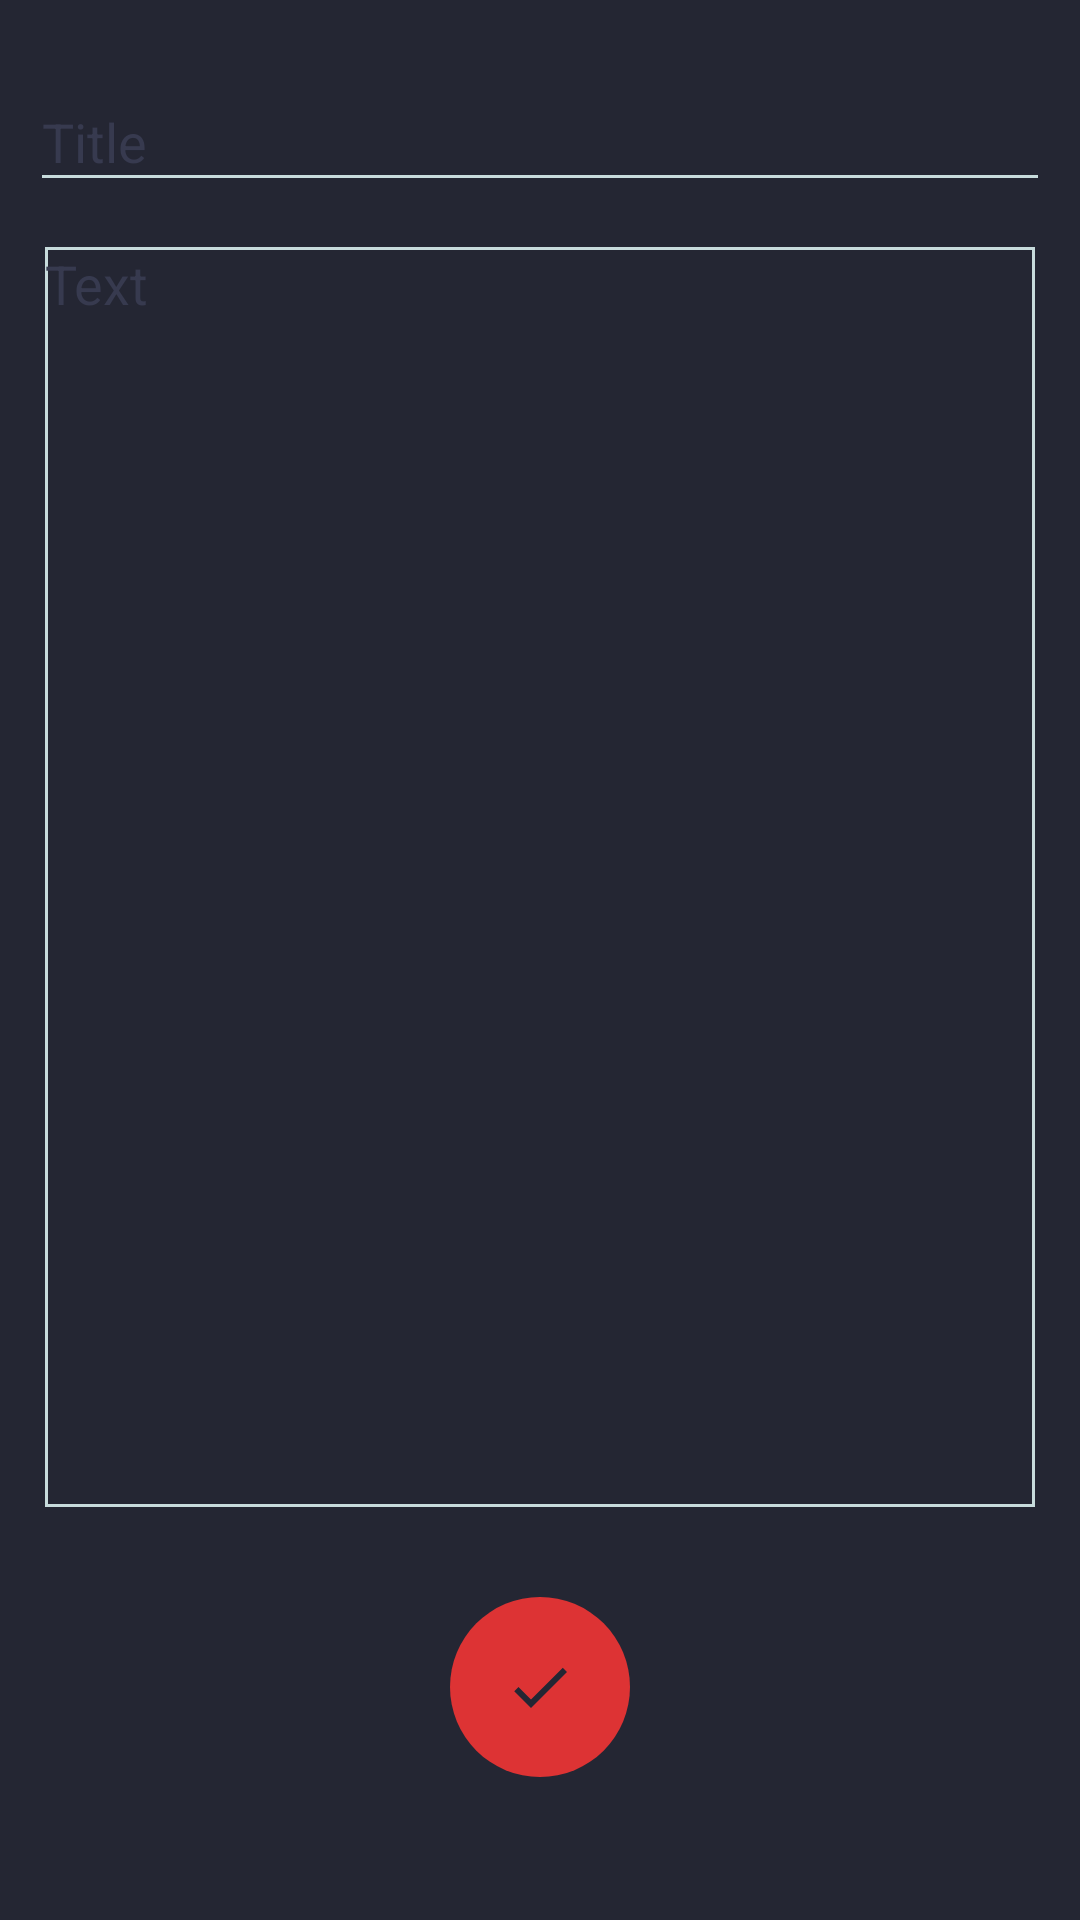

Reconstruct the res/layout file that produces this screen, plus the resources it refers to.
<!-- AndroidManifest.xml: activity theme AppTheme.NoActionBar -->
<!-- res/layout/activity_new_note.xml -->
<?xml version="1.0" encoding="utf-8"?>
<RelativeLayout
        xmlns:android="http://schemas.android.com/apk/res/android"
        xmlns:tools="http://schemas.android.com/tools"
        xmlns:app="http://schemas.android.com/apk/res-auto"
        android:layout_width="match_parent"
        android:layout_height="match_parent"
        android:background="#242633"
        tools:context=".Activities.NewNoteActivity"
        app:errorEnabled="true">

        <android.support.design.widget.TextInputLayout
                android:layout_width="match_parent"
                android:layout_height="wrap_content"
                android:layout_marginTop="15dp"
                android:layout_marginStart="10dp"
                android:layout_marginEnd="10dp"
                android:theme="@style/TitleFieldTheme"
                android:id="@+id/title_layout">
                <android.support.design.widget.TextInputEditText
                        android:layout_width="match_parent"
                        android:layout_height="match_parent"
                        android:inputType="textShortMessage"
                        android:hint="Title"
                        android:textColor="#c7dbdc"
                        android:id="@+id/title_field"/>
        </android.support.design.widget.TextInputLayout>

        <android.support.design.widget.TextInputLayout
                android:layout_width="match_parent"
                android:layout_height="wrap_content"
                android:layout_alignStart="@+id/title_layout"
                android:id="@+id/text_layout"/>

    <android.support.design.widget.TextInputEditText
            android:layout_width="match_parent"
            android:layout_height="420dp"
            android:layout_centerHorizontal="true"
            android:layout_below="@+id/title_layout"
            android:layout_marginTop="15dp"
            android:layout_marginStart="15dp"
            android:layout_marginEnd="15dp"
            android:gravity="top"
            android:inputType="text|textMultiLine"
            android:hint="Text"
            android:textColor="#c7dbdc"
            android:background="@drawable/edit_text_bg"
            android:theme="@style/TextFieldTheme"
            android:id="@+id/text_field"/>
    <ImageButton
            android:layout_width="60dp"
            android:layout_height="60dp"
            android:src="@drawable/ic_ok"
            android:background="@drawable/save_button_background"
            android:layout_centerHorizontal="true"
            android:layout_marginBottom="0dp"
            android:layout_marginTop="30dp"
            android:layout_below="@+id/text_field"
            android:id="@+id/save_button"
            android:onClick="saveNote"/>
    </RelativeLayout>
<!-- resources referenced by this layout -->
<resources>
  <!-- drawable edit_text_bg (drawable) -->
  <?xml version="1.0" encoding="utf-8"?>
  <selector xmlns:android="http://schemas.android.com/apk/res/android">
      <item>
          <shape android:shape="rectangle">
              <solid android:color="@android:color/transparent"/>
              <stroke android:width="1dp" android:color="#c7dbdc"/>
          </shape>
      </item>
  </selector>
  <!-- drawable ic_ok (drawable) -->
  <vector android:height="24dp" android:tint="#242633"
      android:viewportHeight="24.0" android:viewportWidth="24.0"
      android:width="24dp" xmlns:android="http://schemas.android.com/apk/res/android">
      <path android:fillColor="#FF000000" android:pathData="M9,16.17L4.83,12l-1.42,1.41L9,19 21,7l-1.41,-1.41z"/>
  </vector>
  <!-- drawable save_button_background (drawable) -->
  <?xml version="1.0" encoding="utf-8"?>
  <shape xmlns:android="http://schemas.android.com/apk/res/android"
      android:shape="rectangle">
      <size android:height="60dp" android:width="60dp"/>
      <solid android:color="#dd3334"/>
      <corners android:radius="60dp"/>
  </shape>
  <style name="TextFieldTheme" parent="AppTheme.NoActionBar">
          <item name="colorControlNormal">#242633</item>
          <item name="colorControlActivated">#242633</item>
          <item name="colorControlHighlight">#242633</item>
          <item name="android:textColorHint">#373a4f</item>
      </style>
  <style name="TitleFieldTheme" parent="AppTheme.NoActionBar">
          <item name="colorControlNormal">#c7dbdc</item>
          <item name="colorControlActivated">#c62f30</item>
          <item name="colorControlHighlight">#c62f30</item>
          <item name="android:textColorHint">#373a4f</item>
      </style>
  <style name="AppTheme.NoActionBar">
          <item name="windowActionBar">false</item>
          <item name="windowNoTitle">true</item>
          <item name="android:statusBarColor">@android:color/transparent</item>
      </style>
</resources>
